Labelled photos from "dataset2mo", an image-classification folder in lei047483-a11y/TCM-MicroScope. The possible labels are: arborvitae seed, baiziren, banxiaqu, chinese angelica, chuanqiong, cinnabar, cinnamon bark, codonopsis root, cuwuweizi, danggui, dangshen, fuling, honey fried astragalus, honey fried licorice, poria, processed pinellia, rougui, sour jujube seed, suanzaoren, szechuan lovage rhizome, vinegar processed schisandra, zhigancao, zhihuangqi, zhusha.

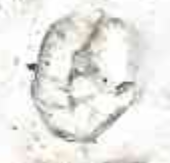
Label: cinnamon bark

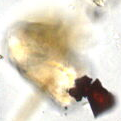
Label: cinnabar

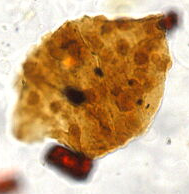
Label: cuwuweizi

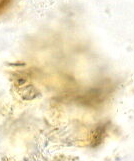
Label: szechuan lovage rhizome

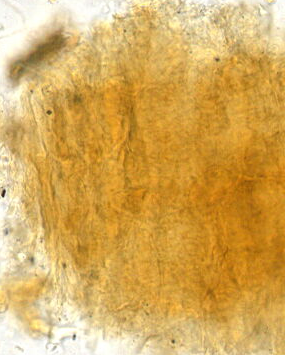
Label: arborvitae seed

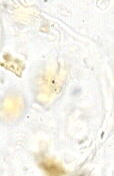
Label: chuanqiong
